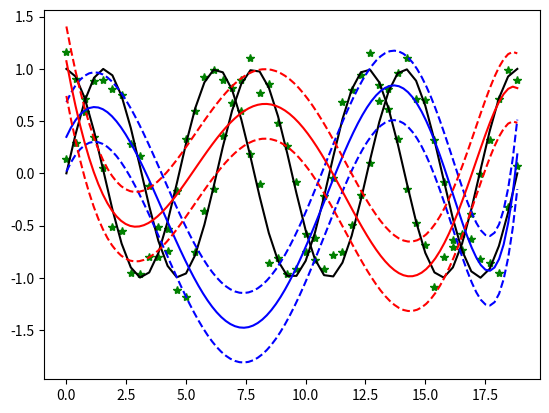

Source code (Python):
#-*- coding:utf-8 -*-
import matplotlib.pyplot as plt
import numpy as np
from numpy.linalg import inv, det, pinv


class GMLRM:
    def __init__(self, X, Y, K, M):
        self.X , self.Range, self.Max, self.Min = self.normalization(X)
        self.Y = Y
        self.D = X.shape[1]
        self.N = len(X)
        self.K = K
        self.M = M
        self.prior = np.random.rand(self.K)                   # 어느 클래스에 속할 확률 vector
        self.Weight = np.random.rand(self.M,self.K)           # mean vector
        self.var = np.zeros(1)+2                              # variance

        self.Phi = np.zeros((self.N,self.M))
        self.phi_mean = np.zeros(self.D)+4
        self.phi_sigma = np.diag((np.zeros(self.D)+1))

    def normalization(self,x):
        D = x.shape[1]
        N = x.shape[0]
        X = np.zeros((N,D))
        Max = np.zeros(D)
        Min = np.zeros(D)
        Range = np.zeros(D)
        for d in range(D):
            Max[d] = max(x[:,d])
            Min[d] = min(x[:,d])
            Range[d] = Max[d] - Min[d]
            for n in range(N):
                X[n,d] = (x[n,d]- Min[d])/Range[d]
        return X, Range, Max, Min


    def dot(self,x,y,z):
        a = np.dot(x,y)
        b = np.dot(a,z)
        return b

    def uni_Gaussian_Distribution(self,x, mean, sigma):
        E = np.exp((-1/(2*((sigma)**2)))*((x-mean)**2))
        y = (1/(((2*np.pi)*((sigma)**2))**(1/2))) * E
        return y

    def Gaussian_Distribution(self,x, D, mean, sigma):
        E = np.exp((-1/2)*self.dot((x-mean).T,(inv(sigma)),(x-mean)))
        y = (1/((2*np.pi)**(D/2)))*(1/((det(sigma))**(1/2)))*E        
        return y

    def uni_Gaussian_bias(self,x, mean, sigma):
        B = np.exp((-1/(2*((sigma)**2)))*((x-mean)**2))
        return B

    def Gaussian_bias(self,x, mean, sigma):
        B = np.exp((-1/2)*self.dot((x-mean).T,(inv(sigma)),(x-mean)))
        return B
    
    def cal_phi(self, X, m):
        phi = self.Gaussian_bias(X,m*self.phi_mean+1,self.phi_sigma)
        return phi

    def Init_phi(self):
        for m in range(self.M):
            for n in range(self.N):
                self.Phi[n,m] = self.cal_phi(self.X[n], m/self.M)
        return self.Phi

    def responsibility(self, n, k, Weight, Phi, var, prior):
        K = self.K
        t = self.Y[n]
        wk_bn = np.dot(self.Weight[:,k].T,self.Phi[n])
        p = prior
        sum_r = np.zeros(1)[...,None]
        r_k = p[k]*self.uni_Gaussian_Distribution(t, wk_bn, var)
        for j in range(K):
            r1 = p[j]*self.uni_Gaussian_Distribution(t, np.dot(Weight[:,j].T, Phi[n]), var)
            sum_r += r1
        return r_k/sum_r

    def expectation(self, prior, Weight, Phi, var):
        N = self.N
        K = self.K
        r = np.zeros((N,K))             # responsibility
        R = np.zeros((K,N,N))
        for n in range(N):
            for k in range(K):
                r[n,k] = self.responsibility( n, k, Weight, Phi, var, prior)
                R[k,n,n] = r[n,k]
        return r, R

    def maximization(self, r, R):
        N = self.N
        K = self.K
        Y = self.Y
        prior = self.prior
        Weight = self.Weight
        var = self.var
        Phi = self.Init_phi()
        sum_r = np.zeros(K)
        sum_rd = np.zeros(1)
        for k in range(K):
            for n in range(N):
                re = r[n,k]
                sum_r[k] += re

            prior[k] = sum_r[k]/N

            invPRP = pinv(self.dot(Phi.T,R[k],Phi))
            PtRy = self.dot(Phi.T,R[k],Y)
            Weight[:,k][:,None] = np.dot(invPRP, PtRy)
        
            for n in range(N):
                re = r[n,k]
                d = (Y[n]-np.dot(Weight[:,k].T, Phi[n]))**2

                sum_rd += re * d

        var = sum_rd/N

        return prior, Weight, var

    def EM(self):
        prior = self.prior
        Weight = self.Weight
        var = self.var
        Phi = self.Init_phi()
        T = 100
        for t in range(T):
            r, R = self.expectation(prior,Weight,Phi,var)
            prior, Weight, var = self.maximization(r, R)
        return Weight, var

    def predict(self, new_X, Weight):
        new_phi = np.zeros(self.M)
        predict = np.zeros(self.K)
        X       = np.zeros(self.D)
        for d in range(self.D):
            X[d] = (new_X[d]- self.Min[d]) /self.Range[d]
        for m in range(self.M):
            new_phi[m] = self.cal_phi(X,m/self.M)
        for k in range(self.K):
            predict[k] = np.dot(Weight[:,k].T,new_phi)
        return predict
    
#=========================sample data 정의================================

N = 100
n = int(N/2)
X1 = np.linspace(0, np.pi*6, n)[:,None]
Y1 = np.sin(X1) + np.random.randn(n)[:,None] * 0.1
X2 = np.linspace(0, np.pi*6, n)[:,None]
Y2 = np.cos(X2) + np.random.randn(n)[:,None] * 0.1

X = np.append(X1,X2, axis = 0)
Y = np.append(Y1,Y2, axis = 0)

# True
true_y1 = np.sin(X1)
true_y2 = np.cos(X2)




#==================== random initialize parameter =======================

K = 2                                       # model 수
M = 50                                       # Number of model
GM = GMLRM(X,Y,K,M)
print("="*40)
test_num = 100
predict1 = np.zeros(test_num)[:,None]
predict2 = np.zeros(test_num)[:,None]
test_x = np.linspace(0, np.pi *6, test_num)[:, None]
Pi = np.zeros((test_num,M))
for m in range(M):
    for n in range(test_num):
        Pi[n,m] = GM.Gaussian_bias(test_x[n],m*GM.phi_mean,GM.phi_sigma)
Weight ,var = GM.EM() 
for n in range(test_num):
    predict = np.zeros(K)
    predict = GM.predict(test_x[n],Weight)
    predict1[n] = predict[0]
    predict2[n] = predict[1]
ss = np.sqrt(var)


plt.figure()
plt.plot(X, Y, "g*")
plt.plot(X1, true_y1, 'k')
plt.plot(X2, true_y2, 'k')
line1 = plt.plot(test_x, predict1, 'b')
plt.plot(test_x, predict1 + ss,"--", color = line1[0].get_color() )
plt.plot(test_x, predict1 - ss,"--", color = line1[0].get_color() )

line2 = plt.plot(test_x, predict2, 'r')
plt.plot(test_x, predict2 + ss,"--", color = line2[0].get_color() )
plt.plot(test_x, predict2 - ss,"--", color = line2[0].get_color() )

plt.show()


    

    



